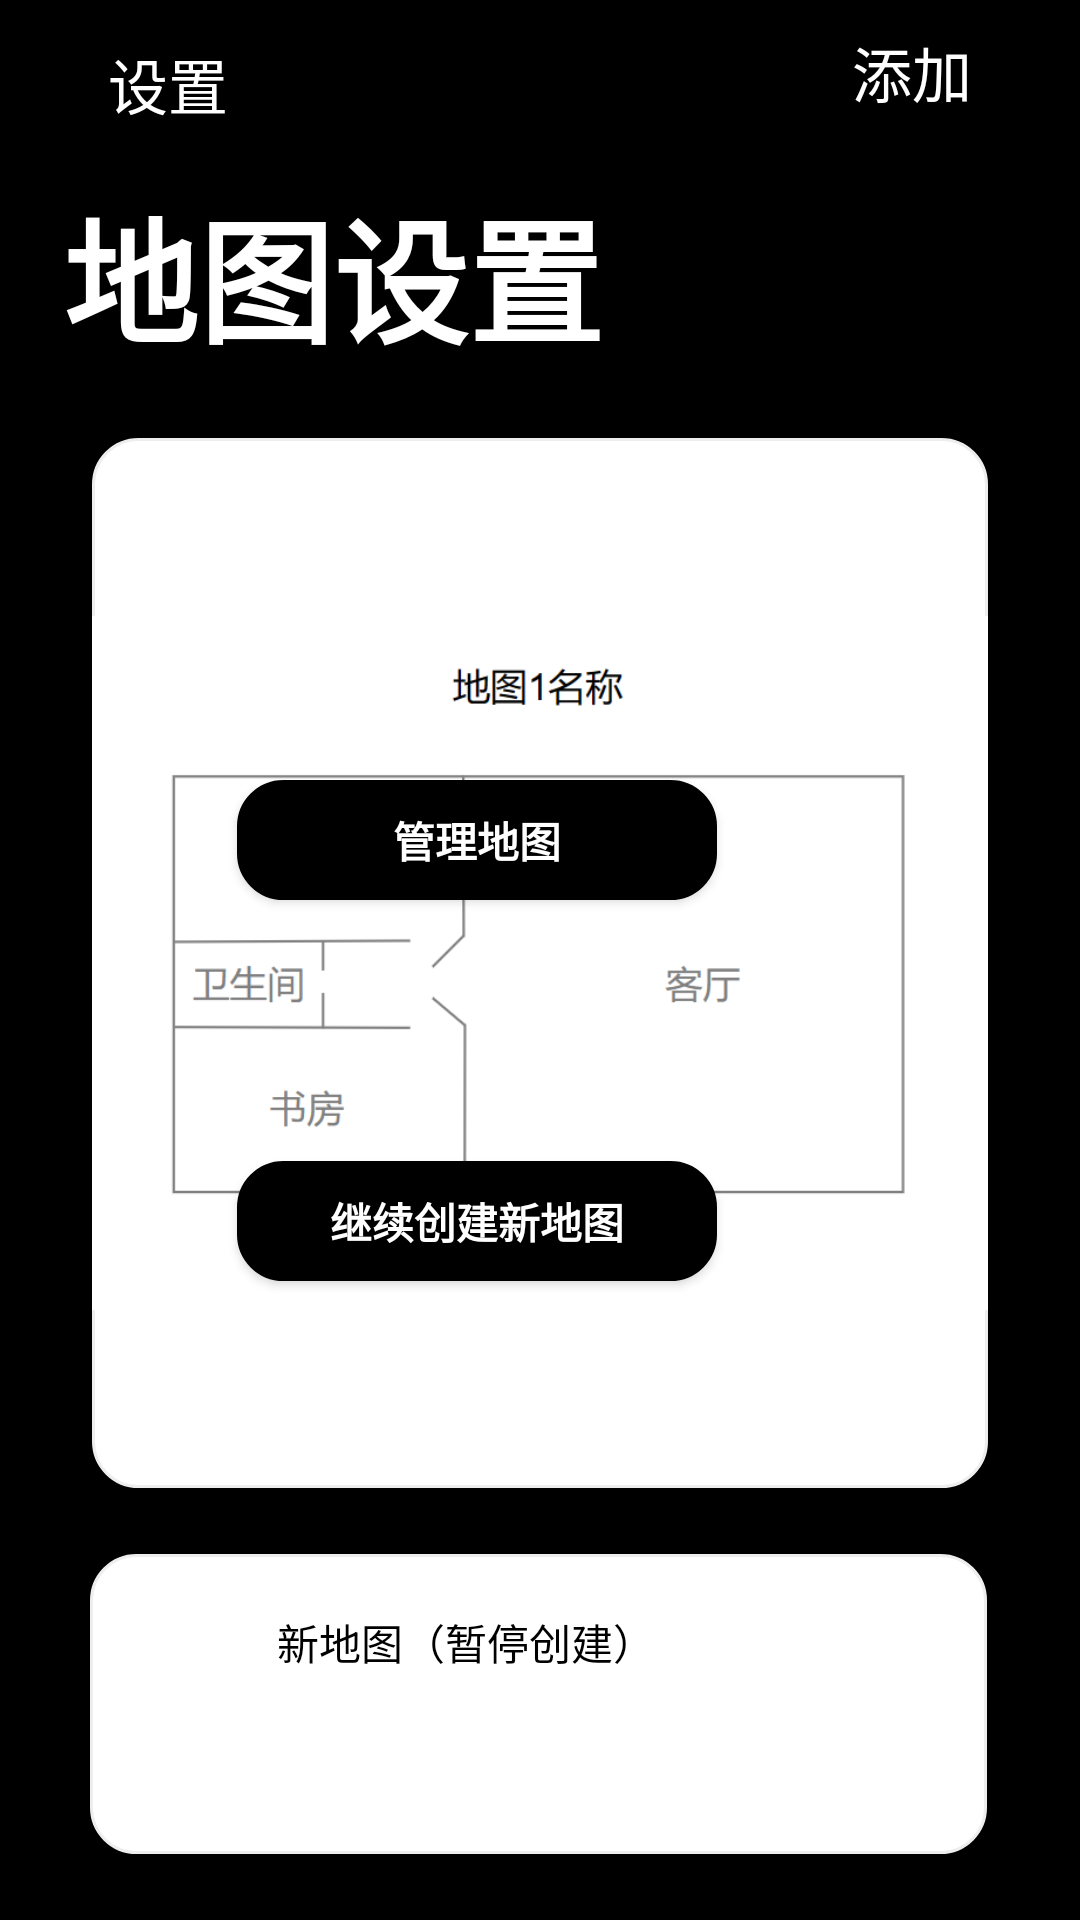

Write the Android layout XML for this screen, with the resource values it uses.
<!-- AndroidManifest.xml: application theme Theme.Design.Light.NoActionBar -->
<!-- res/layout/activity_map_settings.xml -->
<?xml version="1.0" encoding="utf-8"?>
<RelativeLayout
    xmlns:android="http://schemas.android.com/apk/res/android"
    xmlns:app="http://schemas.android.com/apk/res-auto"
    xmlns:tools="http://schemas.android.com/tools"
    android:layout_width="match_parent"
    android:layout_height="match_parent"
    android:background="@color/black"
    tools:context=".Map_Settings">

    <androidx.appcompat.widget.Toolbar
        android:layout_width="match_parent"
        android:layout_height="?attr/actionBarSize"
        android:background="@color/black"


        app:title="    设置"

        app:titleMarginStart="10dp"
        app:titleTextColor="@color/white"></androidx.appcompat.widget.Toolbar>

    <Button
        android:id="@+id/hiddenBack8"
        android:layout_width="wrap_content"
        android:layout_height="?attr/actionBarSize"
        android:alpha="0"
        android:onClick="destroyTheActivity"
        android:text="Button"
        android:visibility="visible"
        tools:visibility="visible" />

    <Button
        android:layout_width="20dp"
        android:layout_height="20dp"
        android:layout_alignParentTop="true"
        android:layout_alignParentEnd="true"
        android:layout_marginTop="18dp"
        android:layout_marginEnd="375dp"
        android:background="@drawable/ba"
        android:onClick="destroyTheActivity"></Button>

    <Button
        android:id="@+id/text1"
        android:layout_width="wrap_content"
        android:layout_height="wrap_content"
        android:layout_alignParentTop="true"
        android:layout_alignParentEnd="true"
        android:layout_marginTop="0dp"
        android:layout_marginEnd="12dp"
        android:background="@color/black"
        android:text="添加"
        android:onClick="startActivity3"
        android:textColor="@color/white"
        android:textSize="20dp"></Button>

    <TextView
        android:layout_width="match_parent"
        android:layout_height="wrap_content"
        android:layout_alignParentStart="true"
        android:layout_alignParentTop="true"
        android:layout_marginStart="-2dp"
        android:textStyle="bold"

        android:layout_marginTop="59dp"
        android:text="  地图设置"
        android:textColor="@color/white"
        android:textSize="45dp">
    </TextView>

    <ImageView
        android:id="@+id/mark_obz_background"
        android:layout_width="350dp"
        android:layout_height="350dp"
        android:layout_alignParentStart="true"
        android:layout_alignParentTop="true"
        android:layout_alignParentEnd="true"
        android:layout_marginStart="30.5dp"
        android:layout_marginTop="146dp"
        android:layout_marginEnd="30.5dp"
        android:background="@drawable/radius_border"
        android:scaleType="fitCenter"
        android:src="@drawable/img_1" />

    <ImageView
        android:id="@+id/but2"

        android:layout_width="350dp"
        android:layout_height="100dp"
        android:layout_below="@+id/mark_obz_background"
        android:layout_alignParentStart="true"


        android:layout_alignParentEnd="true"
        android:layout_marginStart="30dp"
        android:layout_marginTop="22dp"
        android:layout_marginEnd="31dp"
        android:layout_marginBottom="13dp"

        android:background="@drawable/radius_border"></ImageView>

    <TextView
        android:layout_width="150dp"
        android:layout_height="50dp"
        android:layout_below="@+id/mark_obz_background"
        android:layout_alignParentEnd="true"
        android:layout_marginTop="41dp"

        android:layout_marginEnd="131dp"
        android:background="@color/white"
        android:text="    新地图（暂停创建）"
        android:textColor="@color/black"></TextView>

    <Button
        android:id="@+id/but3"
        android:layout_width="160dp"
        android:layout_height="40dp"
        android:layout_alignParentEnd="true"
        android:layout_alignParentBottom="true"
        android:layout_marginEnd="121dp"
        android:layout_marginBottom="213dp"
        android:background="@drawable/radius_black"
        android:text="继续创建新地图"
        android:textColor="@color/white"

        android:textStyle="bold" />

    <Button
        android:id="@+id/but0"
        android:layout_width="160dp"
        android:layout_height="40dp"
        android:layout_alignParentEnd="true"
        android:layout_alignParentBottom="true"
        android:layout_marginEnd="121dp"
        android:layout_marginBottom="340dp"
        android:background="@drawable/radius_black"
        android:onClick="startActivity04"
        android:text="管理地图"
        android:textColor="@color/white"

        android:textStyle="bold" />


</RelativeLayout>
<!-- resources referenced by this layout -->
<resources>
  <color name="black">#FF000000</color>
  <color name="white">#FFFFFFFF</color>
  <!-- drawable ba: png bitmap (drawable, 237 bytes) -->
  <!-- drawable img_1: png bitmap (drawable, 13642 bytes) -->
  <!-- drawable radius_black (drawable) -->
  <?xml version="1.0" encoding="utf-8"?>
  <shape xmlns:android="http://schemas.android.com/apk/res/android"
      >
      <solid android:color="@color/black"/>
      
      <corners
          android:topRightRadius="15dp"
          android:bottomRightRadius="15dp"
          android:bottomLeftRadius="15dp"
          android:topLeftRadius="15dp"
  
          />
      <stroke android:width="1dp" android:color="@color/black"/>
  </shape>
  <!-- drawable radius_border (drawable) -->
  <?xml version="1.0" encoding="utf-8"?>
  <shape xmlns:android="http://schemas.android.com/apk/res/android">
      <solid android:color="@color/white"/>
      
      <corners
          android:topRightRadius="15dp"
          android:bottomRightRadius="15dp"
          android:bottomLeftRadius="15dp"
          android:topLeftRadius="15dp"/>
  
      <stroke android:width="1dp" android:color="#eeeeee"/>
  </shape>
</resources>
